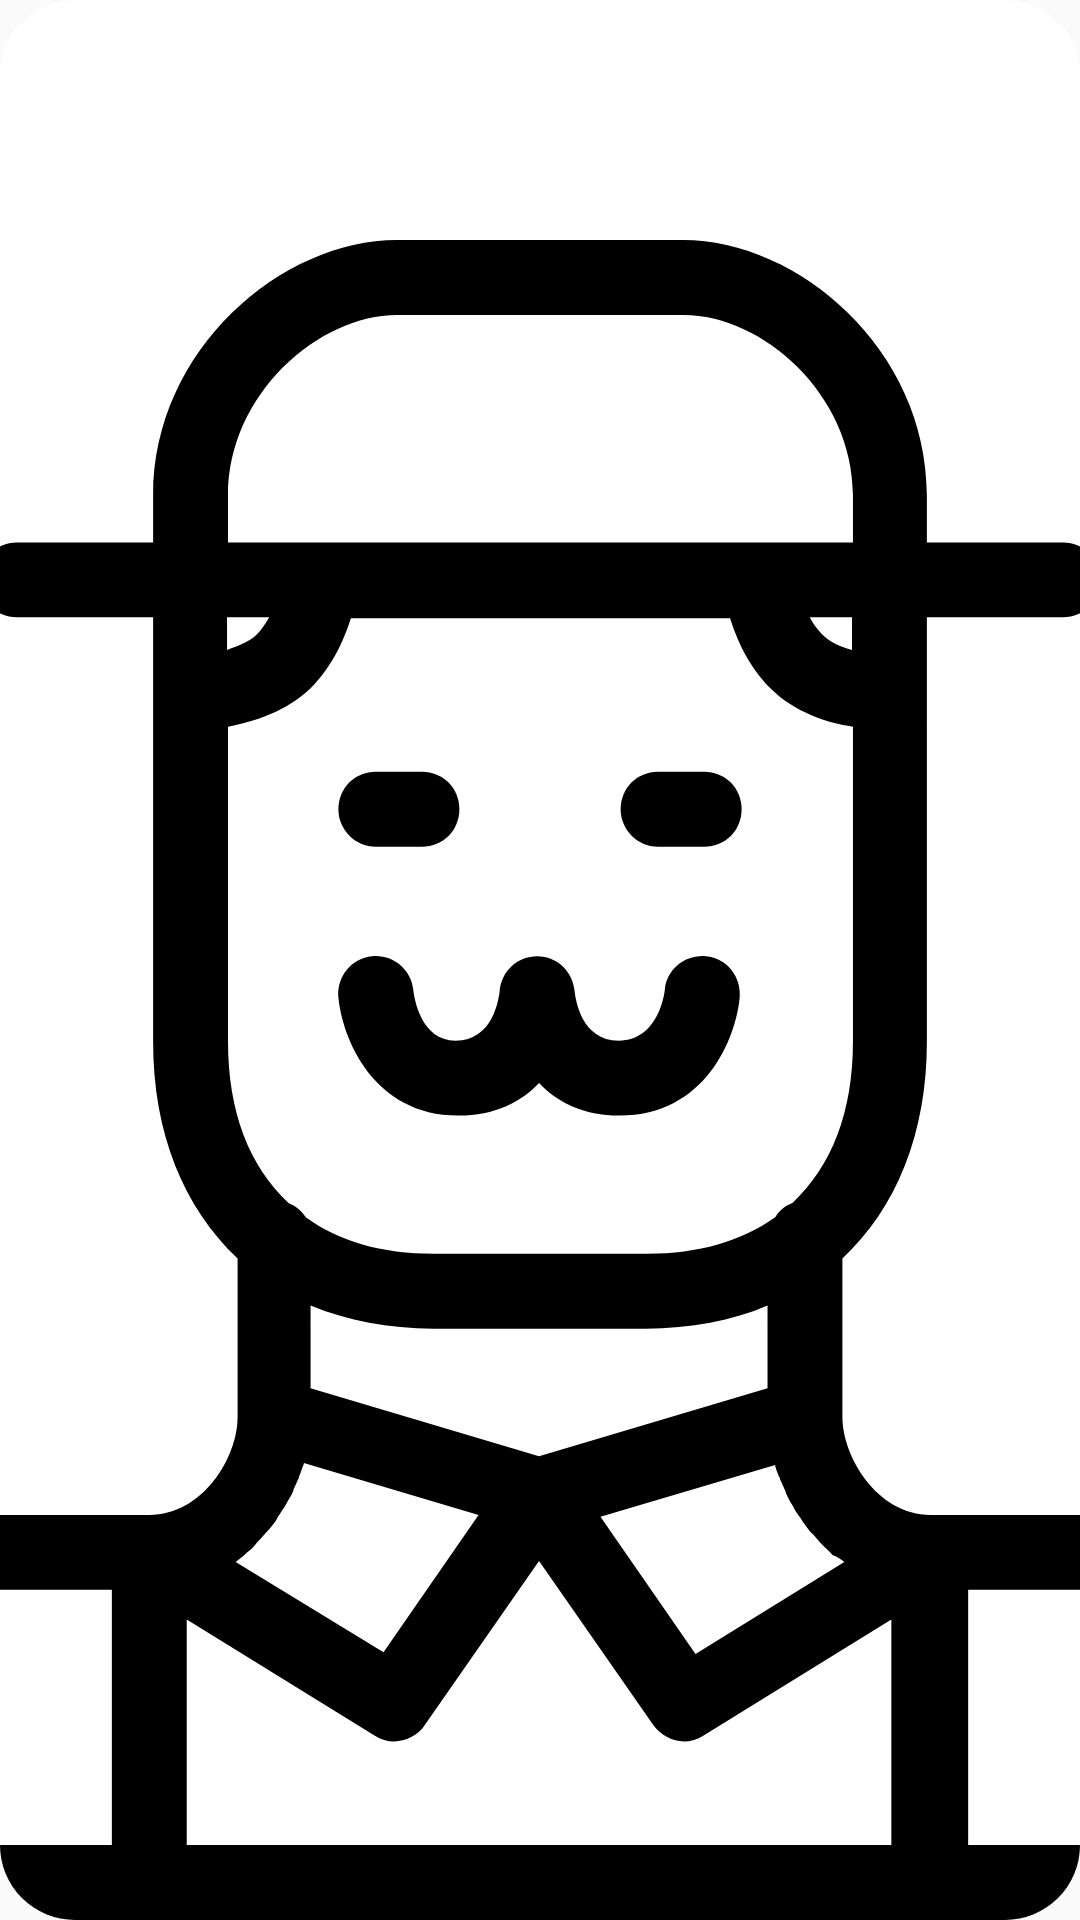

Reconstruct the res/layout file that produces this screen, plus the resources it refers to.
<!-- AndroidManifest.xml: application theme AppTheme -->
<!-- res/layout/adapter_friend_in_profile.xml -->
<?xml version="1.0" encoding="utf-8"?>
<androidx.cardview.widget.CardView xmlns:android="http://schemas.android.com/apk/res/android"
    xmlns:app="http://schemas.android.com/apk/res-auto"
    android:layout_width="50dp"
    android:layout_height="50dp"
    android:layout_margin="5dp"
    app:cardCornerRadius="25dp"
    app:cardElevation="0dp">

    <ImageView
        android:id="@+id/friend_profile_photo"
        android:layout_width="match_parent"
        android:layout_height="match_parent"
        android:scaleType="centerCrop"
        android:src="@drawable/ic_default_avatar" />

</androidx.cardview.widget.CardView>
<!-- resources referenced by this layout -->
<resources>
  <!-- drawable ic_default_avatar: vector/xml drawable (drawable, 3360 chars, omitted) -->
  <style name="AppTheme" parent="Theme.AppCompat.Light.NoActionBar">
          
          <item name="colorPrimary">@color/colorPrimary</item>
          <item name="colorPrimaryDark">@color/colorPrimaryDark</item>
          <item name="colorAccent">@color/colorAccent</item>
      </style>
  <color name="colorPrimary">#008577</color>
  <color name="colorPrimaryDark">#00574B</color>
  <color name="colorAccent">#D81B60</color>
</resources>
